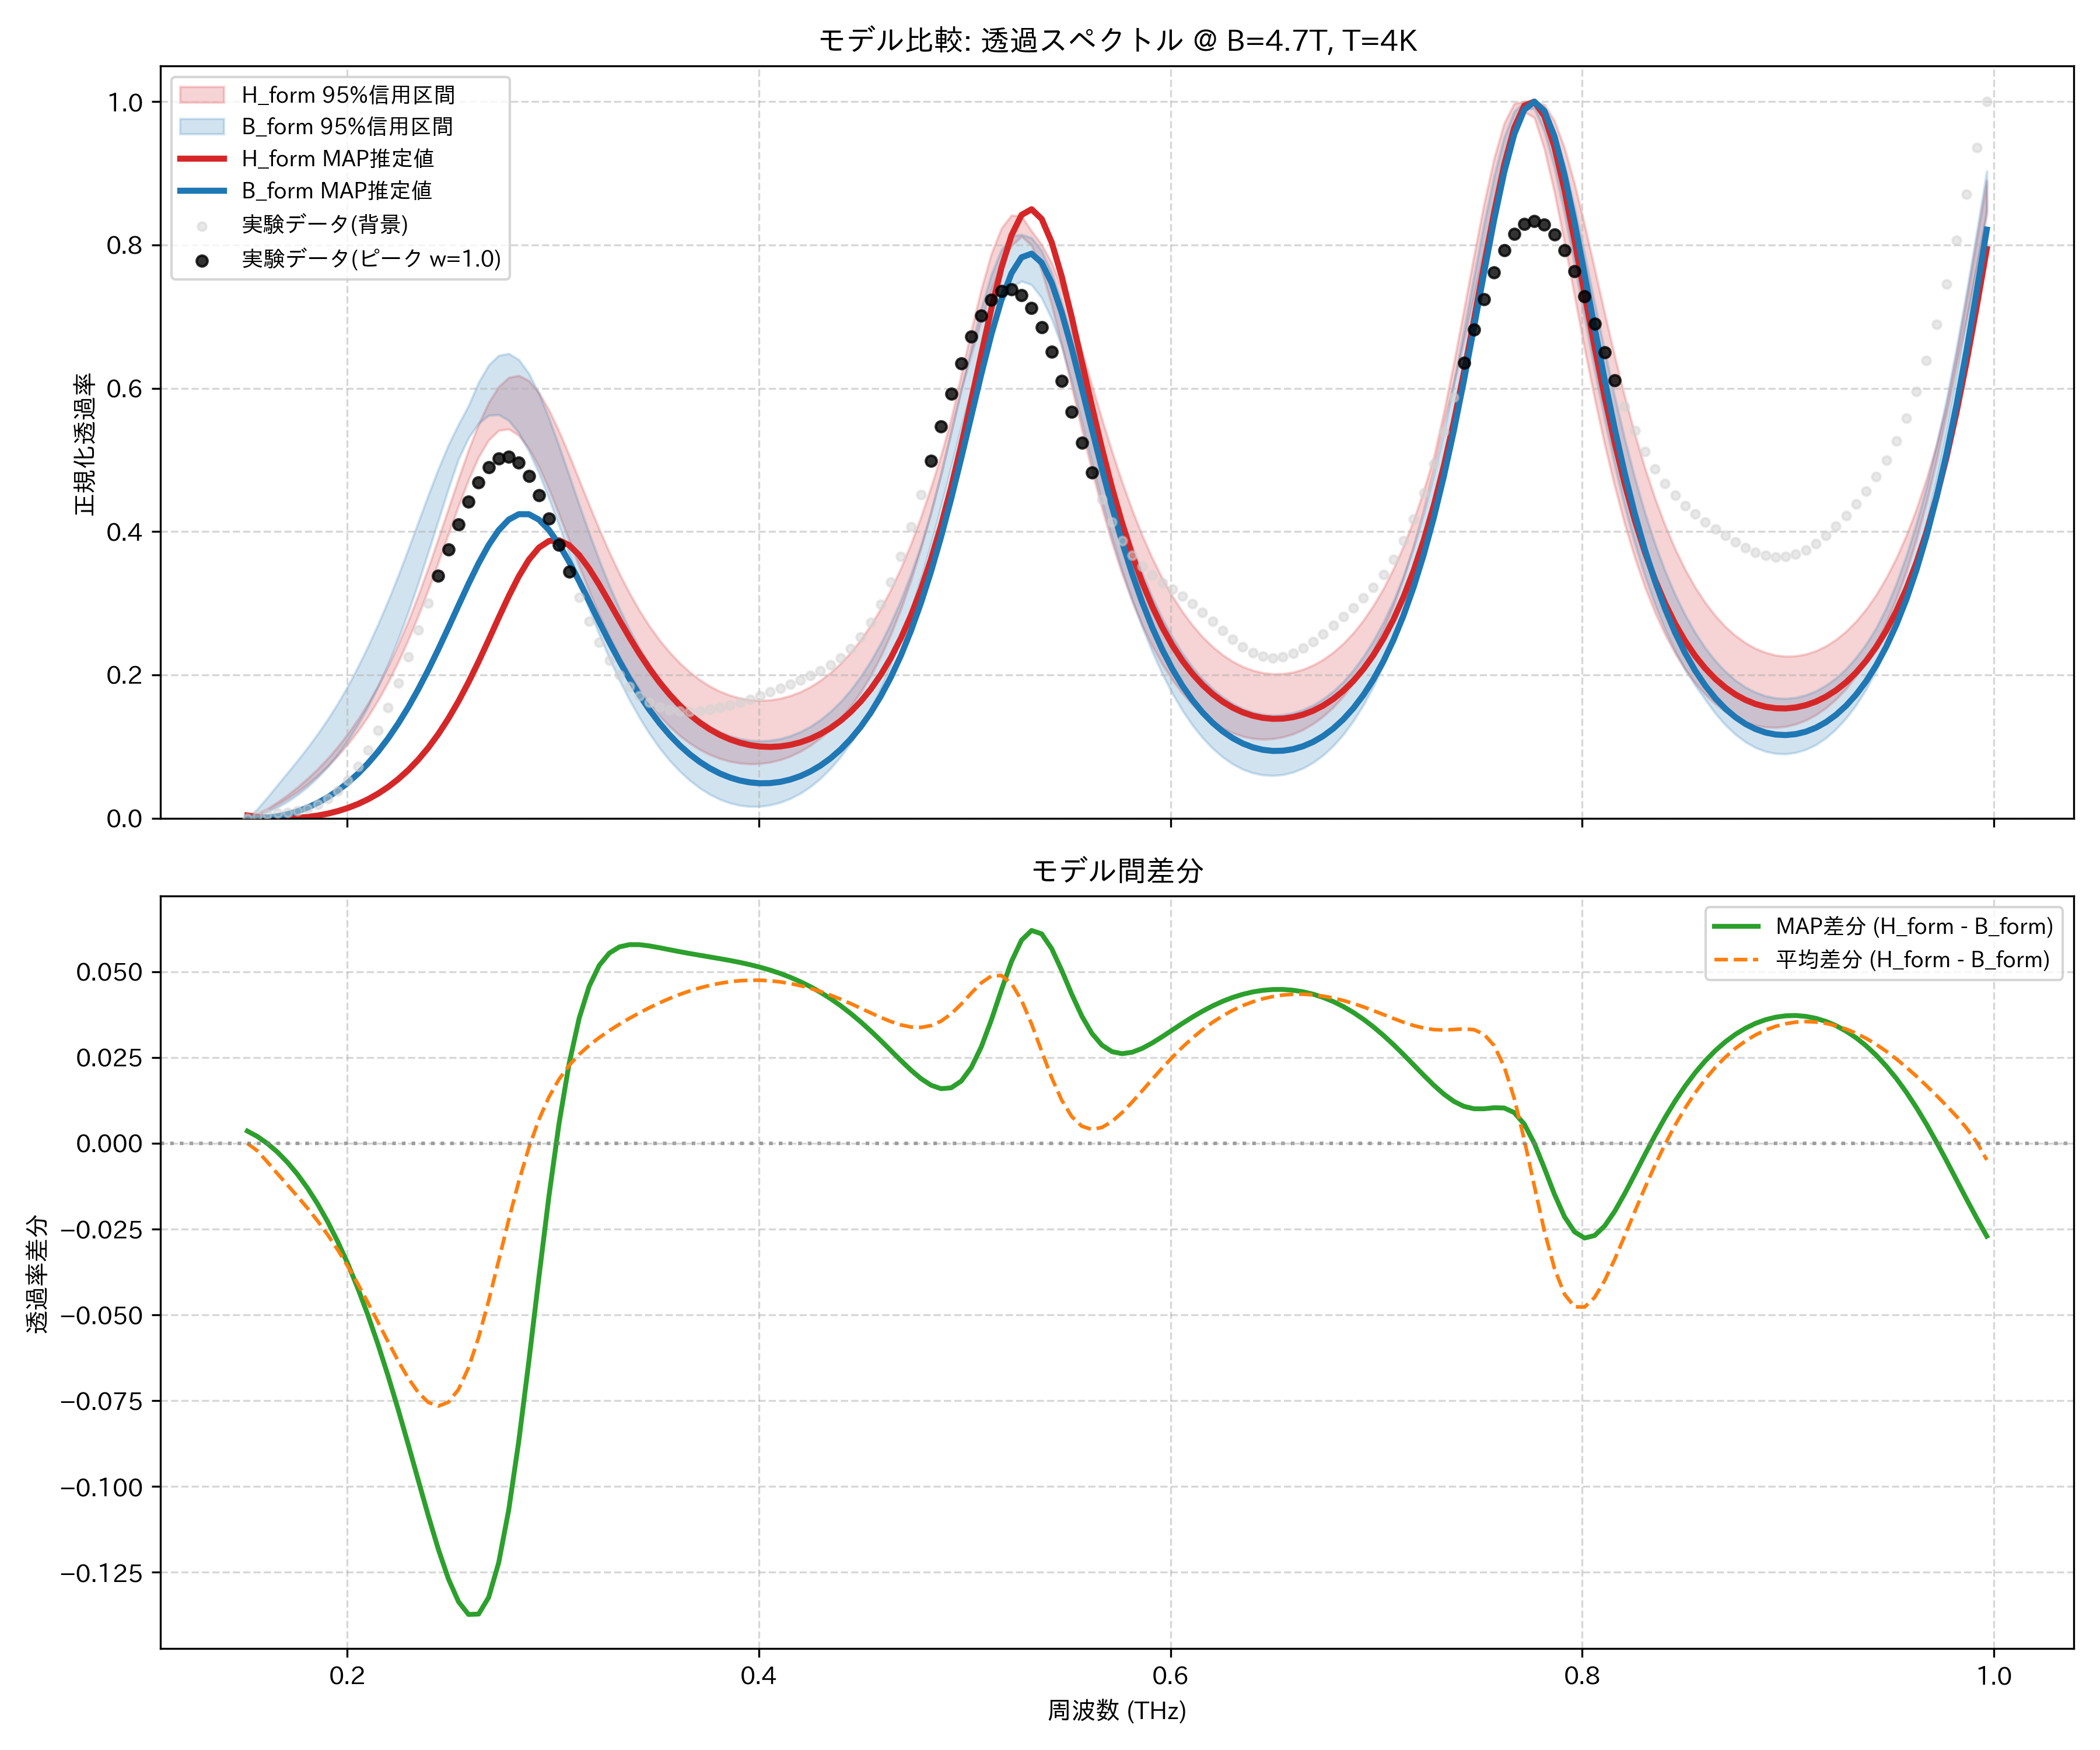

Values plotted in this chart, from the file beside it:
frequency_thz, H_form_mean, H_form_map, H_form_lower_95, H_form_upper_95, B_form_mean, B_form_map, B_form_lower_95, B_form_upper_95, observed_normalized
0.1514, 0.0, 0.003824, 0.0, 0.0, 0.0, 0.0002487, 0.0, 0.0, 0.0
0.1563, 0.005747, 0.001987, 0.004555, 0.006286, 0.007949, 0.0, 0.003522, 0.01287, 0.003376
0.1612, 0.01261, 0.0007315, 0.01119, 0.01345, 0.01808, 0.0007934, 0.008714, 0.02921, 0.005431
0.1661, 0.02048, 6.477281105190158e-05, 0.01899, 0.02235, 0.02935, 0.002642, 0.01521, 0.04643, 0.006738
0.171, 0.02933, 0.0, 0.02738, 0.03236, 0.04152, 0.005575, 0.02317, 0.06348, 0.008062
0.1759, 0.03922, 0.0005599, 0.0368, 0.04344, 0.05473, 0.009637, 0.03265, 0.08079, 0.01015
0.1808, 0.05024, 0.001778, 0.04741, 0.05559, 0.0692, 0.01489, 0.04382, 0.09864, 0.01365
0.1856, 0.06252, 0.003701, 0.05936, 0.06892, 0.08518, 0.02141, 0.05682, 0.1177, 0.01914
0.1905, 0.07622, 0.006387, 0.07254, 0.08356, 0.1029, 0.02928, 0.07182, 0.1381, 0.02716
0.1954, 0.09153, 0.009909, 0.08724, 0.09986, 0.1226, 0.03861, 0.08897, 0.1602, 0.03828
0.2003, 0.1087, 0.01435, 0.1034, 0.1179, 0.1445, 0.04951, 0.1085, 0.1846, 0.05304
0.2052, 0.1278, 0.01982, 0.1215, 0.1379, 0.1688, 0.06211, 0.1306, 0.2111, 0.07192
0.2101, 0.1492, 0.02642, 0.1418, 0.1602, 0.1957, 0.07653, 0.1556, 0.2399, 0.0952
0.2149, 0.1731, 0.03429, 0.1644, 0.1848, 0.2253, 0.09291, 0.1837, 0.2706, 0.1228
0.2198, 0.1997, 0.04358, 0.1897, 0.2121, 0.2575, 0.1114, 0.215, 0.3033, 0.1542
0.2247, 0.2291, 0.05445, 0.2178, 0.2422, 0.2925, 0.132, 0.2496, 0.3383, 0.1885
0.2296, 0.2614, 0.06709, 0.2487, 0.2753, 0.3298, 0.1548, 0.2874, 0.3753, 0.2249
0.2345, 0.2965, 0.08169, 0.2825, 0.3112, 0.3691, 0.1799, 0.3283, 0.4131, 0.2624
0.2394, 0.3341, 0.09845, 0.3188, 0.3498, 0.4096, 0.207, 0.3714, 0.4511, 0.3003
0.2443, 0.3736, 0.1175, 0.3572, 0.3906, 0.4502, 0.2359, 0.4158, 0.4874, 0.338
0.2491, 0.4139, 0.1391, 0.3966, 0.4321, 0.4894, 0.2661, 0.4598, 0.5209, 0.3747
0.254, 0.4537, 0.1632, 0.4357, 0.4738, 0.5255, 0.2968, 0.5012, 0.5496, 0.4096
0.2589, 0.4911, 0.1898, 0.4722, 0.5139, 0.5564, 0.3271, 0.5308, 0.5758, 0.4415
0.2638, 0.5237, 0.2185, 0.5041, 0.5499, 0.5803, 0.3557, 0.5509, 0.6082, 0.4687
0.2687, 0.5494, 0.2489, 0.5277, 0.5801, 0.5953, 0.3812, 0.5621, 0.6323, 0.4895
0.2736, 0.5662, 0.2798, 0.5411, 0.6022, 0.6004, 0.402, 0.5631, 0.6458, 0.5019
0.2785, 0.5728, 0.3099, 0.5431, 0.615, 0.5951, 0.4167, 0.555, 0.6484, 0.5044
0.2833, 0.5687, 0.3375, 0.5341, 0.6179, 0.5798, 0.4243, 0.5375, 0.6399, 0.4962
0.2882, 0.5547, 0.3607, 0.5159, 0.6106, 0.5559, 0.4242, 0.5123, 0.6207, 0.4779
0.2931, 0.5321, 0.3776, 0.4906, 0.5938, 0.5252, 0.4166, 0.4812, 0.5928, 0.451
0.298, 0.5031, 0.3869, 0.4591, 0.5697, 0.4896, 0.4022, 0.446, 0.5581, 0.4179
0.3029, 0.4698, 0.3879, 0.4242, 0.5401, 0.4512, 0.3822, 0.4079, 0.5194, 0.3814
0.3078, 0.4344, 0.381, 0.388, 0.5069, 0.4117, 0.3579, 0.3689, 0.4786, 0.3441
0.3127, 0.3985, 0.3673, 0.3518, 0.4722, 0.3726, 0.3309, 0.3297, 0.4376, 0.3081
0.3175, 0.3635, 0.3482, 0.3167, 0.4372, 0.335, 0.3025, 0.2918, 0.3977, 0.275
0.3224, 0.3303, 0.3257, 0.2837, 0.4034, 0.2995, 0.2739, 0.2564, 0.3599, 0.2456
0.3273, 0.2994, 0.3014, 0.2535, 0.3714, 0.2665, 0.246, 0.2232, 0.3248, 0.2206
0.3322, 0.2711, 0.2766, 0.2259, 0.3416, 0.2364, 0.2194, 0.1929, 0.2927, 0.1999
0.3371, 0.2456, 0.2525, 0.2012, 0.3144, 0.2092, 0.1946, 0.1653, 0.2636, 0.1834
0.342, 0.2228, 0.2297, 0.1791, 0.2898, 0.1848, 0.1718, 0.1403, 0.2376, 0.1708
0.3468, 0.2026, 0.2086, 0.1597, 0.2679, 0.1631, 0.1511, 0.1178, 0.2144, 0.1616
0.3517, 0.1849, 0.1896, 0.1427, 0.2485, 0.144, 0.1326, 0.09793, 0.1941, 0.1554
0.3566, 0.1695, 0.1726, 0.128, 0.2315, 0.1273, 0.1161, 0.08062, 0.1764, 0.1515
0.3615, 0.1563, 0.1576, 0.1153, 0.2167, 0.1129, 0.1017, 0.0657, 0.161, 0.1496
0.3664, 0.145, 0.1446, 0.1047, 0.204, 0.1006, 0.08926, 0.05284, 0.1479, 0.1491
0.3713, 0.1356, 0.1334, 0.09586, 0.1932, 0.09033, 0.07861, 0.04206, 0.1369, 0.1498
0.3762, 0.1279, 0.124, 0.08875, 0.1842, 0.08192, 0.06971, 0.03325, 0.1277, 0.1516
0.381, 0.1219, 0.1163, 0.08325, 0.177, 0.07529, 0.06246, 0.02632, 0.1205, 0.1541
0.3859, 0.1175, 0.1101, 0.07928, 0.1715, 0.07037, 0.05679, 0.02123, 0.1149, 0.1574
0.3908, 0.1145, 0.1053, 0.07681, 0.1676, 0.0671, 0.05264, 0.01792, 0.111, 0.1614
0.3957, 0.113, 0.102, 0.07579, 0.1652, 0.06544, 0.04997, 0.01634, 0.1086, 0.1659
0.4006, 0.1129, 0.1001, 0.07622, 0.1643, 0.06538, 0.04876, 0.0165, 0.1078, 0.1708
0.4055, 0.1143, 0.09949, 0.07812, 0.165, 0.06693, 0.04901, 0.01838, 0.1086, 0.1761
0.4104, 0.1172, 0.1002, 0.08153, 0.1672, 0.07012, 0.05074, 0.02205, 0.1109, 0.1815
0.4152, 0.1216, 0.1023, 0.0865, 0.171, 0.07499, 0.05397, 0.02743, 0.1149, 0.1871
0.4201, 0.1276, 0.1059, 0.09314, 0.1763, 0.08164, 0.05878, 0.03472, 0.1205, 0.1928
0.425, 0.1353, 0.1109, 0.1015, 0.1834, 0.09015, 0.06524, 0.044, 0.128, 0.1988
0.4299, 0.1449, 0.1175, 0.1118, 0.1923, 0.1007, 0.07348, 0.05546, 0.1374, 0.2056
0.4348, 0.1565, 0.1258, 0.1241, 0.2031, 0.1133, 0.08363, 0.06939, 0.1489, 0.2136
0.4397, 0.1703, 0.136, 0.1387, 0.2159, 0.1283, 0.09586, 0.08585, 0.1625, 0.2236
... 114 more rows
